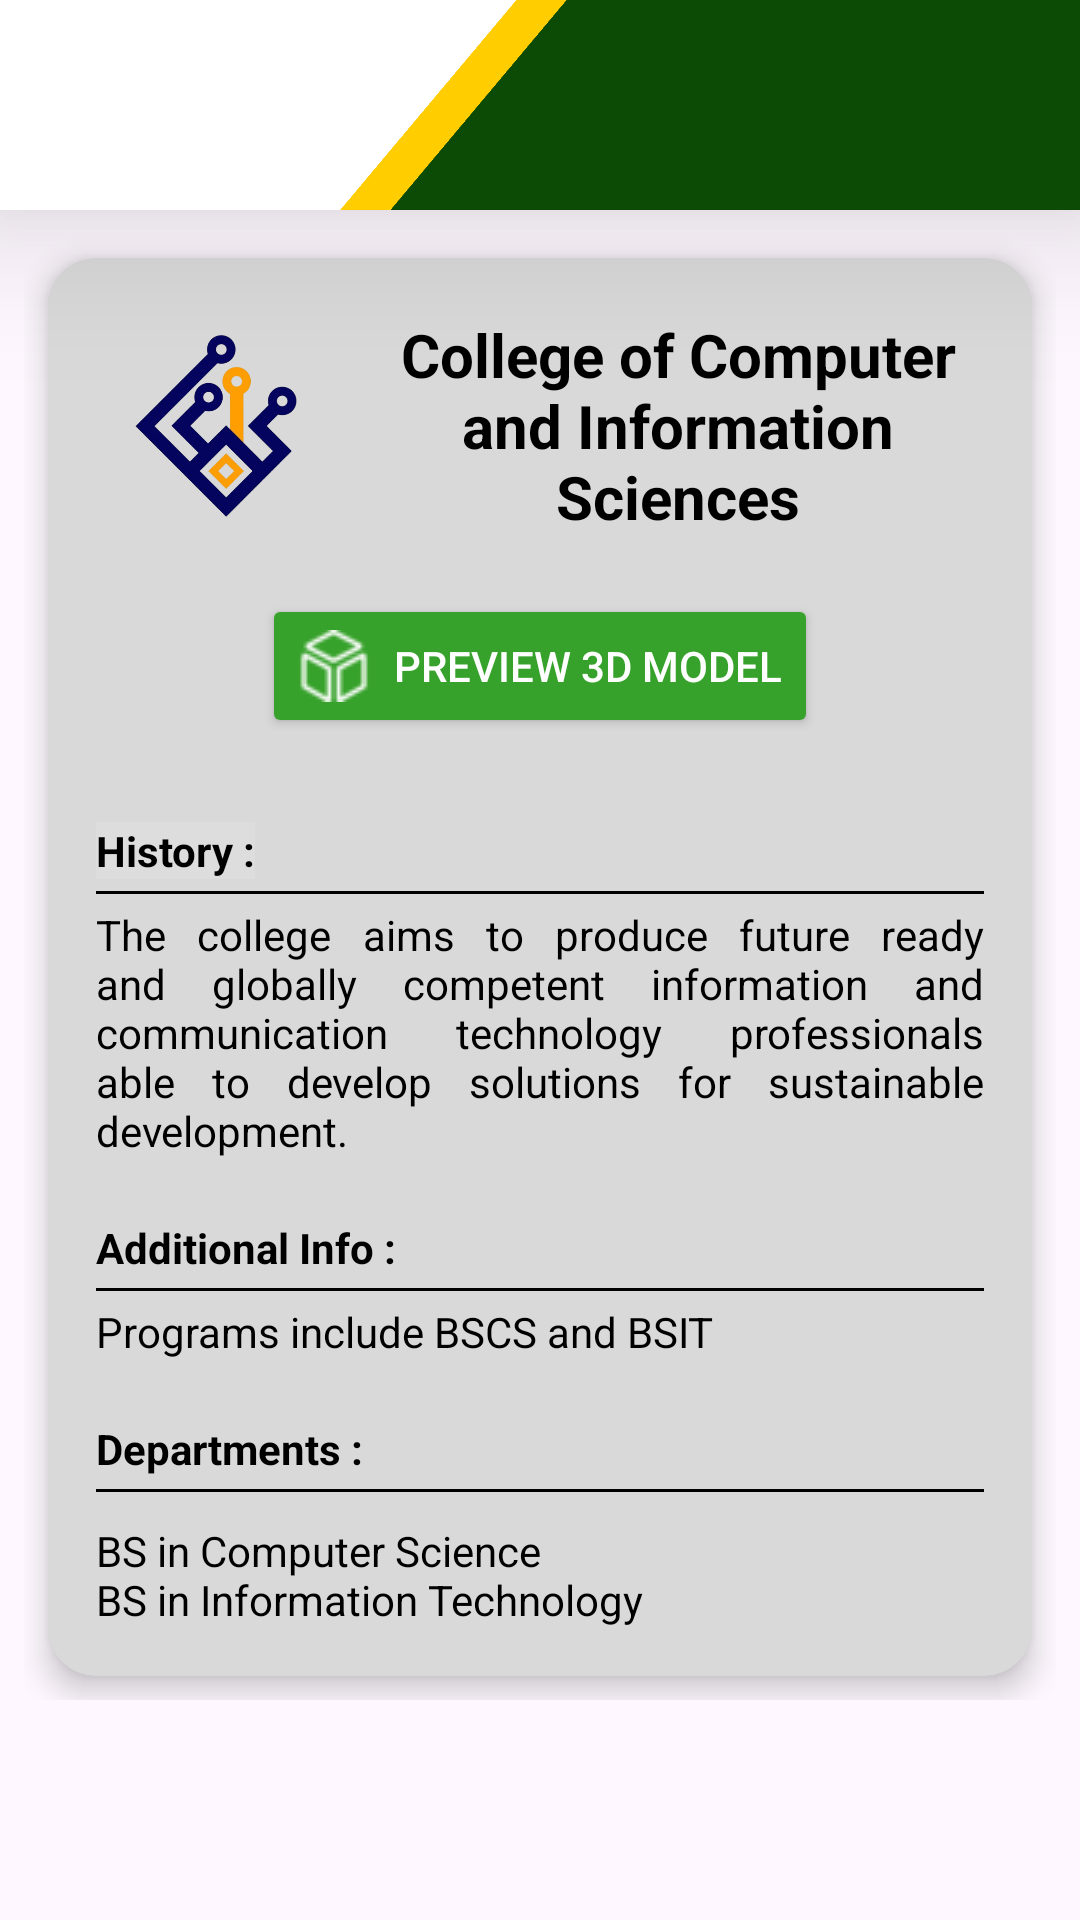

Android layout source for this screen:
<!-- AndroidManifest.xml: application theme Theme.ARkitektura2 -->
<!-- res/layout/fragment_ccis.xml -->
<LinearLayout xmlns:android="http://schemas.android.com/apk/res/android"
    xmlns:app="http://schemas.android.com/apk/res-auto"
    xmlns:tools="http://schemas.android.com/tools"
    android:layout_width="match_parent"
    android:layout_height="match_parent"
    android:orientation="vertical"
    tools:context=".fragments.Ccis">

    <include layout="@layout/arrow_header" />

    <ScrollView
        android:layout_width="match_parent"
        android:layout_height="match_parent"
        android:padding="8dp"
        android:clipToPadding="false">

        <LinearLayout
            android:orientation="vertical"
            android:layout_width="match_parent"
            android:layout_height="wrap_content">

            <androidx.cardview.widget.CardView
                android:layout_width="match_parent"
                android:layout_height="wrap_content"
                android:layout_margin="8dp"
                app:cardCornerRadius="16dp"
                app:cardElevation="6dp"
                app:cardBackgroundColor="#D9D9D9">

                <LinearLayout
                    android:orientation="vertical"
                    android:layout_width="match_parent"
                    android:layout_height="wrap_content"
                    android:padding="16dp">

                    <LinearLayout
                        android:layout_width="match_parent"
                        android:layout_height="wrap_content"
                        android:gravity="center_vertical"
                        android:orientation="horizontal">

                        <ImageView
                            android:id="@+id/collegeLogo"
                            android:layout_width="80dp"
                            android:layout_height="80dp"
                            android:layout_marginEnd="12dp"
                            android:src="@drawable/ic_ccis" />

                        <TextView
                            android:id="@+id/collegeTitle"
                            android:layout_width="wrap_content"
                            android:layout_height="match_parent"
                            android:gravity="center"
                            android:text="@string/ccis_name"
                            android:textSize="20sp"
                            android:textStyle="bold"
                            android:textColor="@color/black"/>
                    </LinearLayout>

                    <Button
                        android:id="@+id/previewBtn"
                        android:layout_width="wrap_content"
                        android:layout_height="wrap_content"
                        android:layout_gravity="center"
                        android:layout_marginTop="16dp"
                        android:layout_marginBottom="20dp"
                        android:drawableLeft="@drawable/hollow_24"
                        android:drawablePadding="8dp"
                        android:text="Preview 3D Model"
                        android:backgroundTint="@color/lighter"
                        android:textColor="@color/white"/>

                    <TextView
                        android:layout_width="wrap_content"
                        android:layout_height="wrap_content"
                        android:text="History :"
                        android:textStyle="bold"
                        android:layout_marginTop="8dp"
                        android:background="#DDDDDD"
                        android:textColor="@color/black"/>

                    <View
                        android:layout_width="match_parent"
                        android:layout_height="1dp"
                        android:background="@color/black"
                        android:layout_marginVertical="4dp" />

                    <TextView
                        android:id="@+id/collegeHistory"
                        android:layout_width="match_parent"
                        android:layout_height="wrap_content"
                        android:text="@string/ccis_history"
                        android:layout_marginBottom="12dp"
                        android:textColor="@color/black"
                        android:justificationMode="inter_word"/>

                    <TextView
                        android:layout_width="wrap_content"
                        android:layout_height="wrap_content"
                        android:text="Additional Info :"
                        android:textStyle="bold"
                        android:layout_marginTop="8dp"
                        android:textColor="@color/black"/>

                    <View
                        android:layout_width="match_parent"
                        android:layout_height="1dp"
                        android:background="@color/black"
                        android:layout_marginVertical="4dp" />

                    <TextView
                        android:id="@+id/collegeInfo"
                        android:layout_width="match_parent"
                        android:layout_height="wrap_content"
                        android:text="@string/ccis_info"
                        android:layout_marginBottom="12dp"
                        android:textColor="@color/black"
                        android:justificationMode="inter_word"/>

                    <TextView
                        android:layout_width="wrap_content"
                        android:layout_height="wrap_content"
                        android:text="Departments :"
                        android:textStyle="bold"
                        android:layout_marginTop="8dp"
                        android:textColor="@color/black"/>

                    <View
                        android:layout_width="match_parent"
                        android:layout_height="1dp"
                        android:background="@color/black"
                        android:layout_marginVertical="4dp" />

                    <TextView
                        android:id="@+id/department"
                        android:orientation="vertical"
                        android:layout_width="match_parent"
                        android:layout_height="wrap_content"
                        android:text="@string/ccis_department"
                        android:paddingTop="6dp"
                        android:textColor="@color/black"/>


                </LinearLayout>
            </androidx.cardview.widget.CardView>
        </LinearLayout>
    </ScrollView>
</LinearLayout>
<!-- res/layout/arrow_header.xml (included above) -->
<?xml version="1.0" encoding="utf-8"?>
<RelativeLayout xmlns:android="http://schemas.android.com/apk/res/android"
    android:layout_width="wrap_content"
    android:layout_height="wrap_content"
    android:background="@android:color/white"
    android:elevation="32dp"
    android:outlineProvider="bounds"
    android:clipToOutline="false">

    <RelativeLayout
        android:layout_width="wrap_content"
        android:layout_height="70dp"
        android:background="@color/white"
        android:outlineProvider="background"
        android:elevation="100dp"
        android:orientation="horizontal">

        <ImageButton
            android:id="@+id/arrow"
            android:layout_width="40dp"
            android:layout_height="30dp"
            android:layout_alignParentStart="true"
            android:layout_alignParentTop="true"
            android:layout_alignParentBottom="true"
            android:layout_marginStart="10dp"
            android:adjustViewBounds="true"
            android:background="@drawable/rounded"
            android:contentDescription="@string/app_name"
            android:scaleType="fitCenter"
            android:src="@drawable/arrow_back_24"
            android:clickable="true"
            android:focusable="true"/>


        <View
            android:id="@+id/yellow"
            android:layout_width="15dp"
            android:layout_height="match_parent"
            android:layout_toStartOf="@+id/green"
            android:background="@color/yellow"
            android:rotation="40"
            android:scaleY="100" />

        <View
            android:id="@+id/green"
            android:layout_width="200dp"
            android:layout_height="wrap_content"
            android:layout_alignParentEnd="true"
            android:background="@color/green"
            android:rotation="40"
            android:scaleY="100"
            android:translationX="30dp" />
    </RelativeLayout>
</RelativeLayout>
<!-- resources referenced by this layout -->
<resources>
  <color name="black">#FF000000</color>
  <color name="green">#0C4B05</color>
  <color name="lighter">#37A22B</color>
  <color name="white">#FFFFFFFF</color>
  <color name="yellow">#FFCD00</color>
  <!-- drawable hollow_24: png bitmap (drawable, 850 bytes) -->
  <!-- drawable ic_ccis: png bitmap (drawable, 111728 bytes) -->
  <!-- drawable rounded (drawable) -->
  <?xml version="1.0" encoding="utf-8"?>
  <ripple xmlns:android="http://schemas.android.com/apk/res/android"
      android:color="?attr/colorControlHighlight">
  
      <item>
          <shape android:shape="rectangle">
              <solid android:color="@android:color/transparent"/>
              <corners android:radius="50dp"/> 
          </shape>
      </item>
  </ripple>
  <string name="app_name">ARkitektura</string>
  <string name="ccis_department">BS in Computer Science \nBS in Information Technology</string>
  <string name="ccis_history">The college aims to produce future ready and globally competent information and communication technology professionals able to develop solutions for sustainable development.</string>
  <string name="ccis_info">Programs include BSCS and BSIT</string>
  <string name="ccis_name">College of Computer and Information Sciences</string>
  <style name="Theme.ARkitektura2" parent="Base.Theme.ARkitektura2" />
  <style name="Base.Theme.ARkitektura2" parent="Theme.Material3.DayNight.NoActionBar">
          
          
      </style>
</resources>
